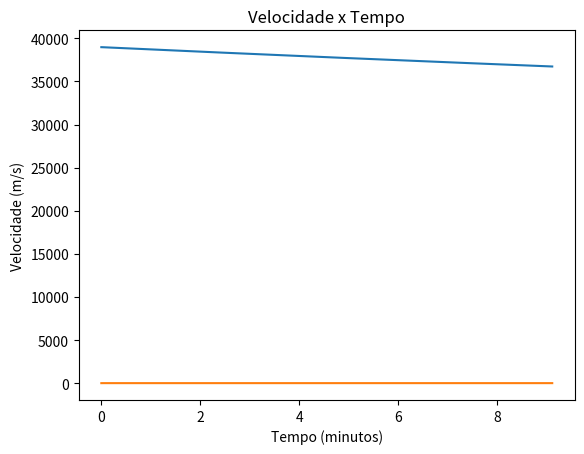

This chart was generated by the following Python code:
mt = 150                #Massa do conjunto humano + acessorios
M =  5.972*1e24          #Massa da Terra
G = 6.67*1e-11           #Constante de gravitação universal
R = 6371000             #Raio da Terra
po = 1.225              #PEDIR NOME
ho = 7500               #PEDIR NOME

import pandas
from math import*
from scipy.integrate import odeint
import numpy as np
import matplotlib.pyplot as plt

def modelo(Y, t):
    y =Y[0]
    vy = Y[1]
    if y>= 2455: 
        A = 0.75     #Área de uma pessoa com os braços abertos
        Cd= 1.3      #Coeficiente de arrasto do ar para uma pessoa em queda livre
    else:            #Após a abertura do paraquedas
        A = 20       #Área do paraquedas aberto 
        Cd= 2        #Coeficiente de arrasto do ar para o paraquedas
    p = po*(e**(-y/ho))
    dydt = vy
    dvydt = (p*Cd*A*(vy)**2)/2*mt - (G*M/((R+y)**2))
    L = [dydt, dvydt]
    return L

y0 = 38969           #Altura inicial do humano (m)
v0 = 1.94            #Velocidade inicial (m/s)
Y0 = [y0, v0]        # Condicoes iniciais

dt = 0.001
tf = 9*60 + 7 
lista_t = np.arange(0, tf, dt)

q = odeint(modelo, Y0, lista_t)
y_lista = q[:,0]
vy_lista = abs(q[:,1])

plt.plot(lista_t/60, y_lista)
plt.title("Altura x Tempo")
plt.xlabel("Tempo (minutos)")
plt.ylabel("Altura (metros) ")
plt.grid()
plt.show()

plt.plot(lista_t/60, vy_lista)
plt.title("Velocidade x Tempo")
plt.xlabel("Tempo (minutos)")
plt.ylabel("Velocidade (m/s)")
plt.grid()
plt.show()